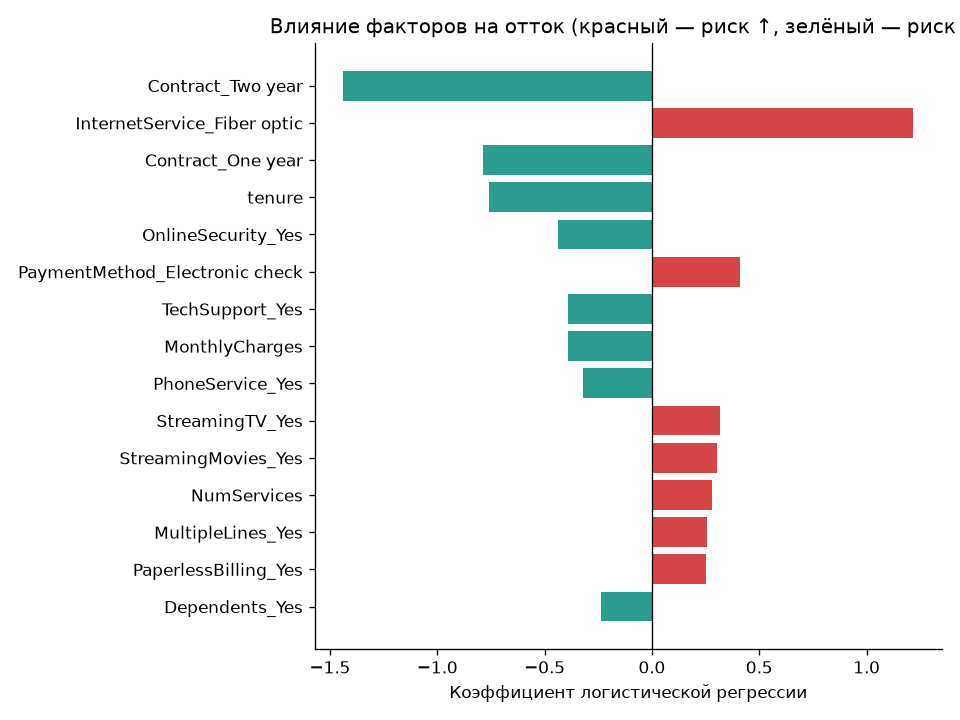

The data file committed next to this chart (first rows):
feature, coef, odds_ratio
Contract_Two year, -1.439, 0.2372
InternetService_Fiber optic, 1.219, 3.382
Contract_One year, -0.7892, 0.4542
tenure, -0.7579, 0.4687
OnlineSecurity_Yes, -0.4374, 0.6457
PaymentMethod_Electronic check, 0.4114, 1.509
TechSupport_Yes, -0.3907, 0.6766
MonthlyCharges, -0.3903, 0.6768
PhoneService_Yes, -0.3193, 0.7267
StreamingTV_Yes, 0.3157, 1.371
StreamingMovies_Yes, 0.3014, 1.352
NumServices, 0.2781, 1.321
MultipleLines_Yes, 0.256, 1.292
PaperlessBilling_Yes, 0.253, 1.288
Dependents_Yes, -0.2379, 0.7883
SeniorCitizen_Yes, 0.2051, 1.228
OnlineBackup_Yes, -0.1868, 0.8296
OnlineBackup_No internet service, -0.1445, 0.8654
OnlineSecurity_No internet service, -0.1445, 0.8654
StreamingMovies_No internet service, -0.1445, 0.8654
InternetService_No, -0.1445, 0.8654
TechSupport_No internet service, -0.1445, 0.8654
StreamingTV_No internet service, -0.1445, 0.8654
DeviceProtection_No internet service, -0.1445, 0.8654
PaymentMethod_Mailed check, 0.1017, 1.107
PaymentMethod_Credit card (automatic), 0.072, 1.075
Partner_Yes, -0.04577, 0.9553
MultipleLines_No phone service, 0.01357, 1.014
DeviceProtection_Yes, -0.009447, 0.9906
gender_Male, -0.002683, 0.9973
